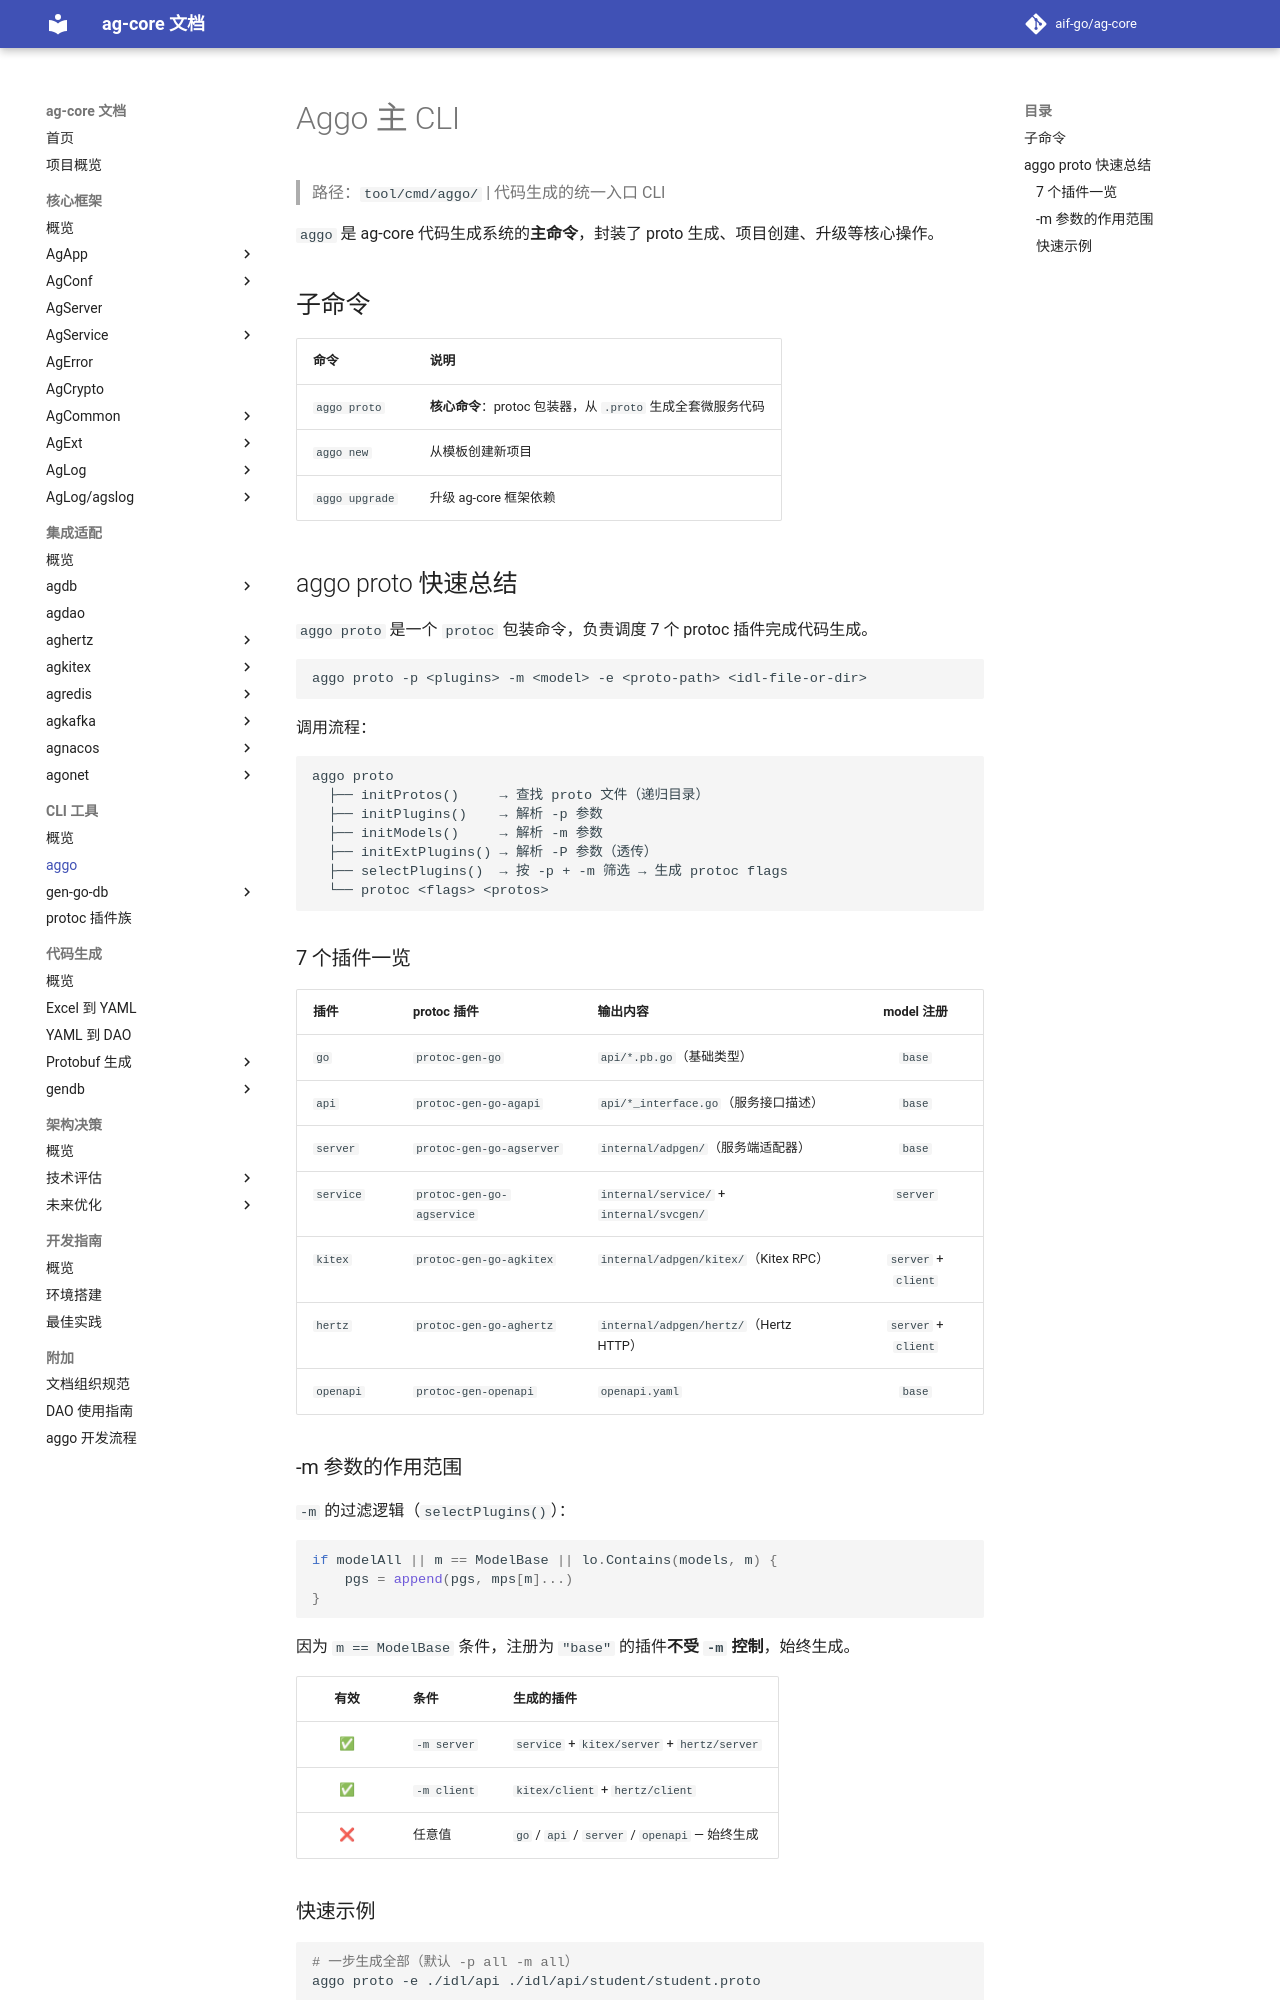

repository: aif-go/ag-core-docs · page: CLI工具/aggo/00-Aggo/index.html · generator: mkdocs

---
tags:
  - ag-core
  - cli
  - aggo
  - proto
---

# Aggo 主 CLI

> 路径：`tool/cmd/aggo/` | 代码生成的统一入口 CLI

`aggo` 是 ag-core 代码生成系统的**主命令**，封装了 proto 生成、项目创建、升级等核心操作。

## 子命令

| 命令 | 说明 |
|------|------|
| `aggo proto` | **核心命令**：protoc 包装器，从 `.proto` 生成全套微服务代码 |
| `aggo new` | 从模板创建新项目 |
| `aggo upgrade` | 升级 ag-core 框架依赖 |

## aggo proto 快速总结

`aggo proto` 是一个 `protoc` 包装命令，负责调度 7 个 protoc 插件完成代码生成。

```bash
aggo proto -p <plugins> -m <model> -e <proto-path> <idl-file-or-dir>
```

调用流程：
```
aggo proto
  ├── initProtos()     → 查找 proto 文件（递归目录）
  ├── initPlugins()    → 解析 -p 参数
  ├── initModels()     → 解析 -m 参数
  ├── initExtPlugins() → 解析 -P 参数（透传）
  ├── selectPlugins()  → 按 -p + -m 筛选 → 生成 protoc flags
  └── protoc <flags> <protos>
```

### 7 个插件一览

| 插件 | protoc 插件 | 输出内容 | model 注册 |
|------|------------|---------|:----------:|
| `go` | `protoc-gen-go` | `api/*.pb.go`（基础类型） | `base` |
| `api` | `protoc-gen-go-agapi` | `api/*_interface.go`（服务接口描述） | `base` |
| `server` | `protoc-gen-go-agserver` | `internal/adpgen/`（服务端适配器） | `base` |
| `service` | `protoc-gen-go-agservice` | `internal/service/` + `internal/svcgen/` | `server` |
| `kitex` | `protoc-gen-go-agkitex` | `internal/adpgen/kitex/`（Kitex RPC） | `server` + `client` |
| `hertz` | `protoc-gen-go-aghertz` | `internal/adpgen/hertz/`（Hertz HTTP） | `server` + `client` |
| `openapi` | `protoc-gen-openapi` | `openapi.yaml` | `base` |

### -m 参数的作用范围

`-m` 的过滤逻辑（`selectPlugins()`）：

```go
if modelAll || m == ModelBase || lo.Contains(models, m) {
    pgs = append(pgs, mps[m]...)
}
```

因为 `m == ModelBase` 条件，注册为 `"base"` 的插件**不受 `-m` 控制**，始终生成。

| 有效 | 条件 | 生成的插件 |
|:----:|------|-----------|
| ✅ | `-m server` | `service` + `kitex/server` + `hertz/server` |
| ✅ | `-m client` | `kitex/client` + `hertz/client` |
| ❌ | 任意值 | `go` / `api` / `server` / `openapi` — 始终生成 |
